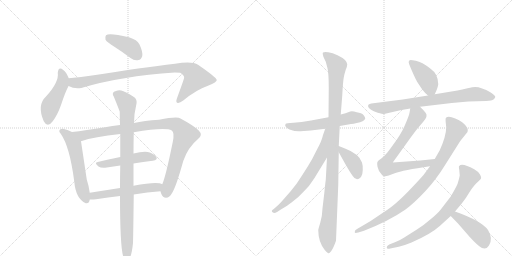
t = 0.00 s
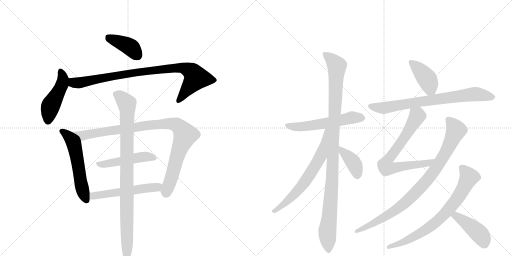
t = 2.83 s
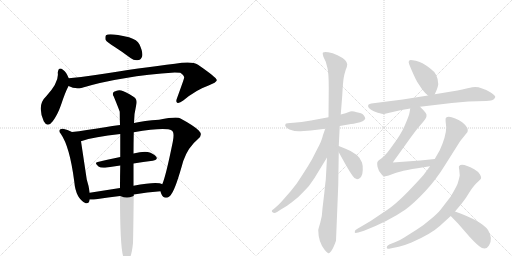
t = 5.66 s
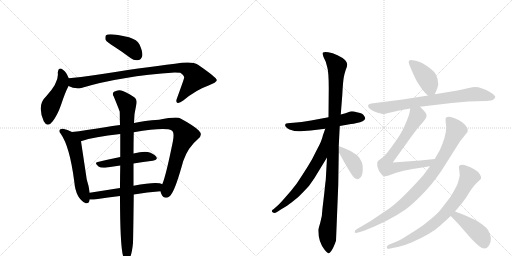
t = 8.49 s
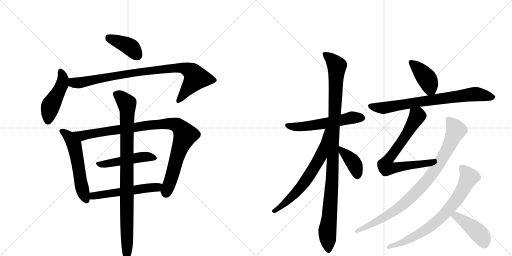
t = 11.32 s
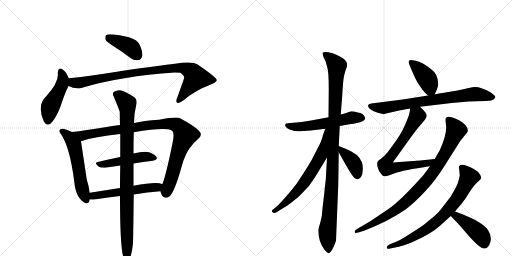
t = 14.16 s

The animated SVG that drew these frames (rendered in a browser with its animation timeline set to each time). Animation: 18 CSS @keyframes rules; one cycle of 14.16 s.

<svg version="1.1" viewBox="0 0 2048 1024" xmlns="http://www.w3.org/2000/svg">
  <g stroke="lightgray" stroke-dasharray="1,1" stroke-width="1" transform="scale(4, 4)">
    <line x1="0" y1="0" x2="256" y2="256"></line>
    <line x1="256" y1="0" x2="0" y2="256"></line>
    <line x1="128" y1="0" x2="128" y2="256"></line>
    <line x1="0" y1="128" x2="256" y2="128"></line>
    <line x1="256" y1="0" x2="512" y2="256"></line>
    <line x1="512" y1="0" x2="256" y2="256"></line>
    <line x1="384" y1="0" x2="384" y2="256"></line>
    <line x1="256" y1="128" x2="512" y2="128"></line>
  </g>
<g transform="scale(1, -1) translate(0, -850)">
   <style type="text/css">
    @keyframes keyframes0 {
      from {
       stroke: black;
       stroke-dashoffset: 399;
       stroke-width: 128;
       }
       56% {
       animation-timing-function: step-end;
       stroke: black;
       stroke-dashoffset: 0;
       stroke-width: 128;
       }
       to {
       stroke: black;
       stroke-width: 1024;
       }
       }
       #make-me-a-hanzi-animation-0 {
         animation: keyframes0 0.574707s both;
         animation-delay: 0.000000s;
         animation-timing-function: linear;
       }
    @keyframes keyframes1 {
      from {
       stroke: black;
       stroke-dashoffset: 467;
       stroke-width: 128;
       }
       60% {
       animation-timing-function: step-end;
       stroke: black;
       stroke-dashoffset: 0;
       stroke-width: 128;
       }
       to {
       stroke: black;
       stroke-width: 1024;
       }
       }
       #make-me-a-hanzi-animation-1 {
         animation: keyframes1 0.630046s both;
         animation-delay: 0.574707s;
         animation-timing-function: linear;
       }
    @keyframes keyframes2 {
      from {
       stroke: black;
       stroke-dashoffset: 894;
       stroke-width: 128;
       }
       74% {
       animation-timing-function: step-end;
       stroke: black;
       stroke-dashoffset: 0;
       stroke-width: 128;
       }
       to {
       stroke: black;
       stroke-width: 1024;
       }
       }
       #make-me-a-hanzi-animation-2 {
         animation: keyframes2 0.977539s both;
         animation-delay: 1.204753s;
         animation-timing-function: linear;
       }
    @keyframes keyframes3 {
      from {
       stroke: black;
       stroke-dashoffset: 557;
       stroke-width: 128;
       }
       64% {
       animation-timing-function: step-end;
       stroke: black;
       stroke-dashoffset: 0;
       stroke-width: 128;
       }
       to {
       stroke: black;
       stroke-width: 1024;
       }
       }
       #make-me-a-hanzi-animation-3 {
         animation: keyframes3 0.703288s both;
         animation-delay: 2.182292s;
         animation-timing-function: linear;
       }
    @keyframes keyframes4 {
      from {
       stroke: black;
       stroke-dashoffset: 972;
       stroke-width: 128;
       }
       76% {
       animation-timing-function: step-end;
       stroke: black;
       stroke-dashoffset: 0;
       stroke-width: 128;
       }
       to {
       stroke: black;
       stroke-width: 1024;
       }
       }
       #make-me-a-hanzi-animation-4 {
         animation: keyframes4 1.041016s both;
         animation-delay: 2.885579s;
         animation-timing-function: linear;
       }
    @keyframes keyframes5 {
      from {
       stroke: black;
       stroke-dashoffset: 483;
       stroke-width: 128;
       }
       61% {
       animation-timing-function: step-end;
       stroke: black;
       stroke-dashoffset: 0;
       stroke-width: 128;
       }
       to {
       stroke: black;
       stroke-width: 1024;
       }
       }
       #make-me-a-hanzi-animation-5 {
         animation: keyframes5 0.643066s both;
         animation-delay: 3.926595s;
         animation-timing-function: linear;
       }
    @keyframes keyframes6 {
      from {
       stroke: black;
       stroke-dashoffset: 539;
       stroke-width: 128;
       }
       64% {
       animation-timing-function: step-end;
       stroke: black;
       stroke-dashoffset: 0;
       stroke-width: 128;
       }
       to {
       stroke: black;
       stroke-width: 1024;
       }
       }
       #make-me-a-hanzi-animation-6 {
         animation: keyframes6 0.688639s both;
         animation-delay: 4.569661s;
         animation-timing-function: linear;
       }
    @keyframes keyframes7 {
      from {
       stroke: black;
       stroke-dashoffset: 932;
       stroke-width: 128;
       }
       75% {
       animation-timing-function: step-end;
       stroke: black;
       stroke-dashoffset: 0;
       stroke-width: 128;
       }
       to {
       stroke: black;
       stroke-width: 1024;
       }
       }
       #make-me-a-hanzi-animation-7 {
         animation: keyframes7 1.008464s both;
         animation-delay: 5.258301s;
         animation-timing-function: linear;
       }
    @keyframes keyframes8 {
      from {
       stroke: black;
       stroke-dashoffset: 560;
       stroke-width: 128;
       }
       65% {
       animation-timing-function: step-end;
       stroke: black;
       stroke-dashoffset: 0;
       stroke-width: 128;
       }
       to {
       stroke: black;
       stroke-width: 1024;
       }
       }
       #make-me-a-hanzi-animation-8 {
         animation: keyframes8 0.705729s both;
         animation-delay: 6.266764s;
         animation-timing-function: linear;
       }
    @keyframes keyframes9 {
      from {
       stroke: black;
       stroke-dashoffset: 1069;
       stroke-width: 128;
       }
       78% {
       animation-timing-function: step-end;
       stroke: black;
       stroke-dashoffset: 0;
       stroke-width: 128;
       }
       to {
       stroke: black;
       stroke-width: 1024;
       }
       }
       #make-me-a-hanzi-animation-9 {
         animation: keyframes9 1.119954s both;
         animation-delay: 6.972493s;
         animation-timing-function: linear;
       }
    @keyframes keyframes10 {
      from {
       stroke: black;
       stroke-dashoffset: 652;
       stroke-width: 128;
       }
       68% {
       animation-timing-function: step-end;
       stroke: black;
       stroke-dashoffset: 0;
       stroke-width: 128;
       }
       to {
       stroke: black;
       stroke-width: 1024;
       }
       }
       #make-me-a-hanzi-animation-10 {
         animation: keyframes10 0.780599s both;
         animation-delay: 8.092448s;
         animation-timing-function: linear;
       }
    @keyframes keyframes11 {
      from {
       stroke: black;
       stroke-dashoffset: 388;
       stroke-width: 128;
       }
       56% {
       animation-timing-function: step-end;
       stroke: black;
       stroke-dashoffset: 0;
       stroke-width: 128;
       }
       to {
       stroke: black;
       stroke-width: 1024;
       }
       }
       #make-me-a-hanzi-animation-11 {
         animation: keyframes11 0.565755s both;
         animation-delay: 8.873047s;
         animation-timing-function: linear;
       }
    @keyframes keyframes12 {
      from {
       stroke: black;
       stroke-dashoffset: 407;
       stroke-width: 128;
       }
       57% {
       animation-timing-function: step-end;
       stroke: black;
       stroke-dashoffset: 0;
       stroke-width: 128;
       }
       to {
       stroke: black;
       stroke-width: 1024;
       }
       }
       #make-me-a-hanzi-animation-12 {
         animation: keyframes12 0.581217s both;
         animation-delay: 9.438802s;
         animation-timing-function: linear;
       }
    @keyframes keyframes13 {
      from {
       stroke: black;
       stroke-dashoffset: 751;
       stroke-width: 128;
       }
       71% {
       animation-timing-function: step-end;
       stroke: black;
       stroke-dashoffset: 0;
       stroke-width: 128;
       }
       to {
       stroke: black;
       stroke-width: 1024;
       }
       }
       #make-me-a-hanzi-animation-13 {
         animation: keyframes13 0.861165s both;
         animation-delay: 10.020020s;
         animation-timing-function: linear;
       }
    @keyframes keyframes14 {
      from {
       stroke: black;
       stroke-dashoffset: 726;
       stroke-width: 128;
       }
       70% {
       animation-timing-function: step-end;
       stroke: black;
       stroke-dashoffset: 0;
       stroke-width: 128;
       }
       to {
       stroke: black;
       stroke-width: 1024;
       }
       }
       #make-me-a-hanzi-animation-14 {
         animation: keyframes14 0.840820s both;
         animation-delay: 10.881185s;
         animation-timing-function: linear;
       }
    @keyframes keyframes15 {
      from {
       stroke: black;
       stroke-dashoffset: 894;
       stroke-width: 128;
       }
       74% {
       animation-timing-function: step-end;
       stroke: black;
       stroke-dashoffset: 0;
       stroke-width: 128;
       }
       to {
       stroke: black;
       stroke-width: 1024;
       }
       }
       #make-me-a-hanzi-animation-15 {
         animation: keyframes15 0.977539s both;
         animation-delay: 11.722005s;
         animation-timing-function: linear;
       }
    @keyframes keyframes16 {
      from {
       stroke: black;
       stroke-dashoffset: 744;
       stroke-width: 128;
       }
       71% {
       animation-timing-function: step-end;
       stroke: black;
       stroke-dashoffset: 0;
       stroke-width: 128;
       }
       to {
       stroke: black;
       stroke-width: 1024;
       }
       }
       #make-me-a-hanzi-animation-16 {
         animation: keyframes16 0.855469s both;
         animation-delay: 12.699544s;
         animation-timing-function: linear;
       }
    @keyframes keyframes17 {
      from {
       stroke: black;
       stroke-dashoffset: 429;
       stroke-width: 128;
       }
       58% {
       animation-timing-function: step-end;
       stroke: black;
       stroke-dashoffset: 0;
       stroke-width: 128;
       }
       to {
       stroke: black;
       stroke-width: 1024;
       }
       }
       #make-me-a-hanzi-animation-17 {
         animation: keyframes17 0.599121s both;
         animation-delay: 13.555013s;
         animation-timing-function: linear;
       }
</style>
<path d="M 459 662 Q 489 643 522 618 Q 538 606 554 610 Q 564 611 569 626 Q 572 642 558 672 Q 549 691 516 701 Q 437 719 424 709 Q 420 705 422 691 Q 428 681 459 662 Z" fill="lightgray"></path> 
<path d="M 275 537 Q 265 562 253 570 Q 234 586 231 559 Q 237 522 184 464 Q 147 430 175 365 Q 190 337 211 365 Q 230 390 244 430 Q 260 479 274 506 C 282 521 282 521 275 537 Z" fill="lightgray"></path> 
<path d="M 274 506 Q 298 493 325 498 Q 485 546 699 560 Q 714 560 721 559 Q 740 546 736 537 Q 736 534 708 457 Q 702 442 709 439 Q 716 435 733 448 Q 785 491 832 507 Q 869 522 867 530 Q 866 540 792 591 Q 768 607 700 595 Q 568 580 375 549 Q 324 542 275 537 C 245 534 246 517 274 506 Z" fill="lightgray"></path> 
<path d="M 288 322 Q 270 332 252 335 Q 245 336 240 332 Q 233 325 243 315 Q 279 264 297 124 Q 303 55 343 37 Q 356 34 359 52 L 359 79 Q 356 104 347 132 L 324 285 C 321 305 315 308 288 322 Z" fill="lightgray"></path> 
<path d="M 642 85 Q 643 81 645 75 Q 651 59 664 59 Q 679 60 687 76 Q 703 98 733 206 Q 752 261 792 294 Q 813 310 795 328 Q 776 347 722 376 Q 709 385 636 371 Q 576 367 536 358 L 480 350 Q 449 347 420 341 Q 341 328 288 322 C 258 318 295 276 324 285 Q 376 303 481 314 L 535 321 Q 661 342 687 328 Q 699 321 691 282 Q 663 144 649 113 C 640 89 640 89 642 85 Z" fill="lightgray"></path> 
<path d="M 481 222 Q 432 212 391 202 Q 375 199 394 184 Q 404 177 427 180 L 481 188 L 534 196 Q 573 203 611 207 Q 633 211 625 223 Q 615 236 591 242 Q 570 245 534 236 L 481 222 Z" fill="lightgray"></path> 
<path d="M 535 72 Q 590 81 642 85 C 672 87 677 102 649 113 Q 631 126 534 107 L 480 98 L 359 79 C 329 74 329 53 359 52 Q 369 51 384 53 Q 433 60 480 66 L 535 72 Z" fill="lightgray"></path> 
<path d="M 532 -122 Q 533 -91 535 72 L 534 107 L 534 196 L 534 236 Q 534 276 535 321 L 536 358 Q 536 395 546 436 Q 549 454 534 463 Q 500 485 485 488 Q 472 492 456 483 Q 447 476 455 464 Q 477 410 479 403 Q 479 378 480 350 L 481 314 L 481 222 L 481 188 Q 480 146 480 98 L 480 66 Q 480 -156 496 -184 Q 496 -185 498 -187 Q 504 -194 511 -192 Q 526 -183 532 -122 Z" fill="lightgray"></path> 
<path d="M 1359 346 L 1404 354 Q 1414 354 1427 358 Q 1457 364 1461 376 Q 1461 381 1454 390 Q 1447 398 1427 401 Q 1411 406 1401 404 L 1382 397 L 1363 392 L 1314 381 L 1244 368 Q 1204 360 1174 359 Q 1144 358 1143 355 Q 1138 350 1143 343 Q 1148 336 1158 332 Q 1184 323 1202 325 L 1243 328 L 1301 335 L 1359 346 Z" fill="lightgray"></path> 
<path d="M 1344 -113 L 1353 110 L 1355 241 L 1355 266 L 1359 346 L 1363 392 L 1369 468 Q 1372 524 1375 540 Q 1378 556 1383 571 Q 1389 585 1389 593 Q 1389 600 1380 610 Q 1371 619 1350 629 Q 1330 639 1313 641 Q 1296 643 1292 640 Q 1289 637 1294 622 L 1303 603 L 1309 581 Q 1315 562 1315 497 L 1314 381 L 1308 220 L 1303 130 Q 1302 126 1297 76 L 1290 17 Q 1289 -15 1281 -41 Q 1273 -68 1273 -70 Q 1273 -117 1299 -150 Q 1309 -162 1313 -163 Q 1317 -165 1325 -154 Q 1333 -144 1344 -113 Z" fill="lightgray"></path> 
<path d="M 1301 335 L 1292 310 Q 1287 286 1268 252 Q 1249 212 1231 184 Q 1213 155 1187 116 Q 1163 84 1139 58 Q 1116 32 1112 29 L 1095 14 Q 1080 5 1094 -1 Q 1099 -3 1108 2 L 1125 13 Q 1154 30 1166 40 Q 1193 59 1215 84 Q 1237 104 1258 138 L 1308 220 C 1393 360 1311 363 1301 335 Z" fill="lightgray"></path> 
<path d="M 1355 241 L 1384 189 Q 1402 158 1411 146 Q 1426 122 1444 142 Q 1451 153 1451 170 Q 1452 187 1448 200 Q 1436 235 1380 256 L 1355 266 C 1337 273 1340 267 1355 241 Z" fill="lightgray"></path> 
<path d="M 1739 473 L 1747 491 Q 1751 500 1753 513 Q 1753 554 1721 576 Q 1688 602 1663 607 Q 1638 612 1637 608 Q 1632 604 1637 592 Q 1658 541 1669 522 L 1689 492 Q 1702 475 1712 468 C 1730 454 1730 454 1739 473 Z" fill="lightgray"></path> 
<path d="M 1680 423 L 1807 438 L 1874 444 L 1944 446 Q 1969 447 1974 452 Q 1980 457 1981 462 Q 1982 467 1963 480 Q 1925 502 1901 502 Q 1892 502 1870 497 Q 1848 491 1830 488 L 1739 473 L 1712 468 L 1611 452 L 1485 436 Q 1473 434 1473 430 Q 1469 420 1486 410 Q 1492 406 1511 399 Q 1530 394 1536 394 L 1601 409 L 1641 416 L 1680 423 Z" fill="lightgray"></path> 
<path d="M 1641 416 L 1638 399 Q 1636 387 1620 350 Q 1604 312 1569 266 Q 1551 241 1545 235 Q 1540 228 1524 215 Q 1513 209 1511 204 Q 1507 200 1510 183 Q 1513 165 1529 149 Q 1533 146 1540 145 Q 1547 144 1579 157 Q 1611 169 1720 185 C 1750 189 1769 217 1739 214 L 1681 208 L 1571 200 L 1637 292 Q 1661 325 1670 336 L 1693 363 Q 1713 385 1703 398 Q 1700 403 1693 410 L 1680 423 C 1659 444 1646 446 1641 416 Z" fill="lightgray"></path> 
<path d="M 1720 185 L 1694 150 Q 1682 136 1648 100 Q 1614 64 1591 44 Q 1569 23 1533 0 L 1481 -35 L 1428 -66 Q 1417 -71 1419 -79 Q 1419 -84 1433 -80 L 1456 -73 Q 1556 -34 1622 12 Q 1657 38 1701 85 Q 1745 132 1781 191 L 1841 286 L 1870 322 Q 1876 339 1850 360 Q 1837 371 1821 376 Q 1793 389 1784 379 Q 1781 376 1783 359 L 1785 340 Q 1784 304 1759 249 L 1739 214 L 1720 185 Z" fill="lightgray"></path> 
<path d="M 1837 171 L 1839 148 Q 1837 136 1830 114 Q 1824 100 1803 64 L 1763 12 Q 1749 -6 1721 -28 Q 1693 -53 1666 -69 L 1617 -100 Q 1595 -114 1582 -118 L 1557 -128 Q 1546 -134 1547 -141 Q 1547 -148 1561 -144 L 1595 -137 Q 1625 -129 1646 -120 Q 1724 -86 1759 -54 L 1803 -14 L 1820 4 L 1847 36 Q 1865 59 1881 86 Q 1898 112 1913 124 L 1923 134 Q 1927 139 1920 152 Q 1913 164 1897 173 Q 1847 201 1837 186 Q 1834 185 1837 171 Z" fill="lightgray"></path> 
<path d="M 1803 -14 L 1832 -44 L 1879 -98 Q 1901 -122 1916 -134 Q 1942 -155 1956 -132 Q 1973 -103 1952 -70 Q 1927 -34 1820 4 C 1792 14 1782 8 1803 -14 Z" fill="lightgray"></path> 
      <clipPath id="make-me-a-hanzi-clip-0">
      <path d="M 459 662 Q 489 643 522 618 Q 538 606 554 610 Q 564 611 569 626 Q 572 642 558 672 Q 549 691 516 701 Q 437 719 424 709 Q 420 705 422 691 Q 428 681 459 662 Z" fill="lightgray"></path>
      </clipPath>
      <path clip-path="url(#make-me-a-hanzi-clip-0)" d="M 430 703 L 512 667 L 550 629 " fill="none" id="make-me-a-hanzi-animation-0" stroke-dasharray="271 542" stroke-linecap="round"></path>

      <clipPath id="make-me-a-hanzi-clip-1">
      <path d="M 275 537 Q 265 562 253 570 Q 234 586 231 559 Q 237 522 184 464 Q 147 430 175 365 Q 190 337 211 365 Q 230 390 244 430 Q 260 479 274 506 C 282 521 282 521 275 537 Z" fill="lightgray"></path>
      </clipPath>
      <path clip-path="url(#make-me-a-hanzi-clip-1)" d="M 242 564 L 252 535 L 249 512 L 202 425 L 192 368 " fill="none" id="make-me-a-hanzi-animation-1" stroke-dasharray="339 678" stroke-linecap="round"></path>

      <clipPath id="make-me-a-hanzi-clip-2">
      <path d="M 274 506 Q 298 493 325 498 Q 485 546 699 560 Q 714 560 721 559 Q 740 546 736 537 Q 736 534 708 457 Q 702 442 709 439 Q 716 435 733 448 Q 785 491 832 507 Q 869 522 867 530 Q 866 540 792 591 Q 768 607 700 595 Q 568 580 375 549 Q 324 542 275 537 C 245 534 246 517 274 506 Z" fill="lightgray"></path>
      </clipPath>
      <path clip-path="url(#make-me-a-hanzi-clip-2)" d="M 283 529 L 307 518 L 539 560 L 733 578 L 768 562 L 782 535 L 714 446 " fill="none" id="make-me-a-hanzi-animation-2" stroke-dasharray="766 1532" stroke-linecap="round"></path>

      <clipPath id="make-me-a-hanzi-clip-3">
      <path d="M 288 322 Q 270 332 252 335 Q 245 336 240 332 Q 233 325 243 315 Q 279 264 297 124 Q 303 55 343 37 Q 356 34 359 52 L 359 79 Q 356 104 347 132 L 324 285 C 321 305 315 308 288 322 Z" fill="lightgray"></path>
      </clipPath>
      <path clip-path="url(#make-me-a-hanzi-clip-3)" d="M 248 325 L 273 307 L 297 271 L 327 103 L 346 50 " fill="none" id="make-me-a-hanzi-animation-3" stroke-dasharray="429 858" stroke-linecap="round"></path>

      <clipPath id="make-me-a-hanzi-clip-4">
      <path d="M 642 85 Q 643 81 645 75 Q 651 59 664 59 Q 679 60 687 76 Q 703 98 733 206 Q 752 261 792 294 Q 813 310 795 328 Q 776 347 722 376 Q 709 385 636 371 Q 576 367 536 358 L 480 350 Q 449 347 420 341 Q 341 328 288 322 C 258 318 295 276 324 285 Q 376 303 481 314 L 535 321 Q 661 342 687 328 Q 699 321 691 282 Q 663 144 649 113 C 640 89 640 89 642 85 Z" fill="lightgray"></path>
      </clipPath>
      <path clip-path="url(#make-me-a-hanzi-clip-4)" d="M 294 319 L 330 307 L 598 350 L 688 355 L 708 349 L 741 310 L 706 219 L 665 78 " fill="none" id="make-me-a-hanzi-animation-4" stroke-dasharray="844 1688" stroke-linecap="round"></path>

      <clipPath id="make-me-a-hanzi-clip-5">
      <path d="M 481 222 Q 432 212 391 202 Q 375 199 394 184 Q 404 177 427 180 L 481 188 L 534 196 Q 573 203 611 207 Q 633 211 625 223 Q 615 236 591 242 Q 570 245 534 236 L 481 222 Z" fill="lightgray"></path>
      </clipPath>
      <path clip-path="url(#make-me-a-hanzi-clip-5)" d="M 392 193 L 419 193 L 561 222 L 593 224 L 615 217 " fill="none" id="make-me-a-hanzi-animation-5" stroke-dasharray="355 710" stroke-linecap="round"></path>

      <clipPath id="make-me-a-hanzi-clip-6">
      <path d="M 535 72 Q 590 81 642 85 C 672 87 677 102 649 113 Q 631 126 534 107 L 480 98 L 359 79 C 329 74 329 53 359 52 Q 369 51 384 53 Q 433 60 480 66 L 535 72 Z" fill="lightgray"></path>
      </clipPath>
      <path clip-path="url(#make-me-a-hanzi-clip-6)" d="M 365 59 L 384 69 L 643 107 " fill="none" id="make-me-a-hanzi-animation-6" stroke-dasharray="411 822" stroke-linecap="round"></path>

      <clipPath id="make-me-a-hanzi-clip-7">
      <path d="M 532 -122 Q 533 -91 535 72 L 534 107 L 534 196 L 534 236 Q 534 276 535 321 L 536 358 Q 536 395 546 436 Q 549 454 534 463 Q 500 485 485 488 Q 472 492 456 483 Q 447 476 455 464 Q 477 410 479 403 Q 479 378 480 350 L 481 314 L 481 222 L 481 188 Q 480 146 480 98 L 480 66 Q 480 -156 496 -184 Q 496 -185 498 -187 Q 504 -194 511 -192 Q 526 -183 532 -122 Z" fill="lightgray"></path>
      </clipPath>
      <path clip-path="url(#make-me-a-hanzi-clip-7)" d="M 464 473 L 488 458 L 507 435 L 509 416 L 507 -183 " fill="none" id="make-me-a-hanzi-animation-7" stroke-dasharray="804 1608" stroke-linecap="round"></path>

      <clipPath id="make-me-a-hanzi-clip-8">
      <path d="M 1359 346 L 1404 354 Q 1414 354 1427 358 Q 1457 364 1461 376 Q 1461 381 1454 390 Q 1447 398 1427 401 Q 1411 406 1401 404 L 1382 397 L 1363 392 L 1314 381 L 1244 368 Q 1204 360 1174 359 Q 1144 358 1143 355 Q 1138 350 1143 343 Q 1148 336 1158 332 Q 1184 323 1202 325 L 1243 328 L 1301 335 L 1359 346 Z" fill="lightgray"></path>
      </clipPath>
      <path clip-path="url(#make-me-a-hanzi-clip-8)" d="M 1149 349 L 1208 343 L 1405 379 L 1449 379 " fill="none" id="make-me-a-hanzi-animation-8" stroke-dasharray="432 864" stroke-linecap="round"></path>

      <clipPath id="make-me-a-hanzi-clip-9">
      <path d="M 1344 -113 L 1353 110 L 1355 241 L 1355 266 L 1359 346 L 1363 392 L 1369 468 Q 1372 524 1375 540 Q 1378 556 1383 571 Q 1389 585 1389 593 Q 1389 600 1380 610 Q 1371 619 1350 629 Q 1330 639 1313 641 Q 1296 643 1292 640 Q 1289 637 1294 622 L 1303 603 L 1309 581 Q 1315 562 1315 497 L 1314 381 L 1308 220 L 1303 130 Q 1302 126 1297 76 L 1290 17 Q 1289 -15 1281 -41 Q 1273 -68 1273 -70 Q 1273 -117 1299 -150 Q 1309 -162 1313 -163 Q 1317 -165 1325 -154 Q 1333 -144 1344 -113 Z" fill="lightgray"></path>
      </clipPath>
      <path clip-path="url(#make-me-a-hanzi-clip-9)" d="M 1297 636 L 1324 615 L 1347 586 L 1329 132 L 1309 -76 L 1315 -154 " fill="none" id="make-me-a-hanzi-animation-9" stroke-dasharray="941 1882" stroke-linecap="round"></path>

      <clipPath id="make-me-a-hanzi-clip-10">
      <path d="M 1301 335 L 1292 310 Q 1287 286 1268 252 Q 1249 212 1231 184 Q 1213 155 1187 116 Q 1163 84 1139 58 Q 1116 32 1112 29 L 1095 14 Q 1080 5 1094 -1 Q 1099 -3 1108 2 L 1125 13 Q 1154 30 1166 40 Q 1193 59 1215 84 Q 1237 104 1258 138 L 1308 220 C 1393 360 1311 363 1301 335 Z" fill="lightgray"></path>
      </clipPath>
      <path clip-path="url(#make-me-a-hanzi-clip-10)" d="M 1308 330 L 1284 227 L 1234 144 L 1171 66 L 1100 6 " fill="none" id="make-me-a-hanzi-animation-10" stroke-dasharray="524 1048" stroke-linecap="round"></path>

      <clipPath id="make-me-a-hanzi-clip-11">
      <path d="M 1355 241 L 1384 189 Q 1402 158 1411 146 Q 1426 122 1444 142 Q 1451 153 1451 170 Q 1452 187 1448 200 Q 1436 235 1380 256 L 1355 266 C 1337 273 1340 267 1355 241 Z" fill="lightgray"></path>
      </clipPath>
      <path clip-path="url(#make-me-a-hanzi-clip-11)" d="M 1360 260 L 1418 193 L 1429 151 " fill="none" id="make-me-a-hanzi-animation-11" stroke-dasharray="260 520" stroke-linecap="round"></path>

      <clipPath id="make-me-a-hanzi-clip-12">
      <path d="M 1739 473 L 1747 491 Q 1751 500 1753 513 Q 1753 554 1721 576 Q 1688 602 1663 607 Q 1638 612 1637 608 Q 1632 604 1637 592 Q 1658 541 1669 522 L 1689 492 Q 1702 475 1712 468 C 1730 454 1730 454 1739 473 Z" fill="lightgray"></path>
      </clipPath>
      <path clip-path="url(#make-me-a-hanzi-clip-12)" d="M 1642 602 L 1707 536 L 1730 482 " fill="none" id="make-me-a-hanzi-animation-12" stroke-dasharray="279 558" stroke-linecap="round"></path>

      <clipPath id="make-me-a-hanzi-clip-13">
      <path d="M 1680 423 L 1807 438 L 1874 444 L 1944 446 Q 1969 447 1974 452 Q 1980 457 1981 462 Q 1982 467 1963 480 Q 1925 502 1901 502 Q 1892 502 1870 497 Q 1848 491 1830 488 L 1739 473 L 1712 468 L 1611 452 L 1485 436 Q 1473 434 1473 430 Q 1469 420 1486 410 Q 1492 406 1511 399 Q 1530 394 1536 394 L 1601 409 L 1641 416 L 1680 423 Z" fill="lightgray"></path>
      </clipPath>
      <path clip-path="url(#make-me-a-hanzi-clip-13)" d="M 1482 426 L 1535 418 L 1885 473 L 1971 461 " fill="none" id="make-me-a-hanzi-animation-13" stroke-dasharray="623 1246" stroke-linecap="round"></path>

      <clipPath id="make-me-a-hanzi-clip-14">
      <path d="M 1641 416 L 1638 399 Q 1636 387 1620 350 Q 1604 312 1569 266 Q 1551 241 1545 235 Q 1540 228 1524 215 Q 1513 209 1511 204 Q 1507 200 1510 183 Q 1513 165 1529 149 Q 1533 146 1540 145 Q 1547 144 1579 157 Q 1611 169 1720 185 C 1750 189 1769 217 1739 214 L 1681 208 L 1571 200 L 1637 292 Q 1661 325 1670 336 L 1693 363 Q 1713 385 1703 398 Q 1700 403 1693 410 L 1680 423 C 1659 444 1646 446 1641 416 Z" fill="lightgray"></path>
      </clipPath>
      <path clip-path="url(#make-me-a-hanzi-clip-14)" d="M 1649 410 L 1669 387 L 1625 311 L 1546 203 L 1542 186 L 1546 179 L 1561 176 L 1707 195 L 1732 212 " fill="none" id="make-me-a-hanzi-animation-14" stroke-dasharray="598 1196" stroke-linecap="round"></path>

      <clipPath id="make-me-a-hanzi-clip-15">
      <path d="M 1720 185 L 1694 150 Q 1682 136 1648 100 Q 1614 64 1591 44 Q 1569 23 1533 0 L 1481 -35 L 1428 -66 Q 1417 -71 1419 -79 Q 1419 -84 1433 -80 L 1456 -73 Q 1556 -34 1622 12 Q 1657 38 1701 85 Q 1745 132 1781 191 L 1841 286 L 1870 322 Q 1876 339 1850 360 Q 1837 371 1821 376 Q 1793 389 1784 379 Q 1781 376 1783 359 L 1785 340 Q 1784 304 1759 249 L 1739 214 L 1720 185 Z" fill="lightgray"></path>
      </clipPath>
      <path clip-path="url(#make-me-a-hanzi-clip-15)" d="M 1792 373 L 1824 329 L 1793 258 L 1707 127 L 1666 82 L 1583 10 L 1506 -37 L 1426 -74 " fill="none" id="make-me-a-hanzi-animation-15" stroke-dasharray="766 1532" stroke-linecap="round"></path>

      <clipPath id="make-me-a-hanzi-clip-16">
      <path d="M 1837 171 L 1839 148 Q 1837 136 1830 114 Q 1824 100 1803 64 L 1763 12 Q 1749 -6 1721 -28 Q 1693 -53 1666 -69 L 1617 -100 Q 1595 -114 1582 -118 L 1557 -128 Q 1546 -134 1547 -141 Q 1547 -148 1561 -144 L 1595 -137 Q 1625 -129 1646 -120 Q 1724 -86 1759 -54 L 1803 -14 L 1820 4 L 1847 36 Q 1865 59 1881 86 Q 1898 112 1913 124 L 1923 134 Q 1927 139 1920 152 Q 1913 164 1897 173 Q 1847 201 1837 186 Q 1834 185 1837 171 Z" fill="lightgray"></path>
      </clipPath>
      <path clip-path="url(#make-me-a-hanzi-clip-16)" d="M 1847 179 L 1876 141 L 1838 69 L 1772 -13 L 1724 -55 L 1678 -85 L 1624 -114 L 1555 -140 " fill="none" id="make-me-a-hanzi-animation-16" stroke-dasharray="616 1232" stroke-linecap="round"></path>

      <clipPath id="make-me-a-hanzi-clip-17">
      <path d="M 1803 -14 L 1832 -44 L 1879 -98 Q 1901 -122 1916 -134 Q 1942 -155 1956 -132 Q 1973 -103 1952 -70 Q 1927 -34 1820 4 C 1792 14 1782 8 1803 -14 Z" fill="lightgray"></path>
      </clipPath>
      <path clip-path="url(#make-me-a-hanzi-clip-17)" d="M 1813 -14 L 1826 -14 L 1905 -73 L 1930 -101 L 1938 -124 " fill="none" id="make-me-a-hanzi-animation-17" stroke-dasharray="301 602" stroke-linecap="round"></path>

</g>
</svg>
